Image classification data set "NN_Dataset" (Lastopia/COMP9517-Arcadia on GitHub). Class labels (12): ants, bees, beetles, caterpillars, earthworms, earwigs, grasshoppers, moths, slugs, snails, wasps, weevils.

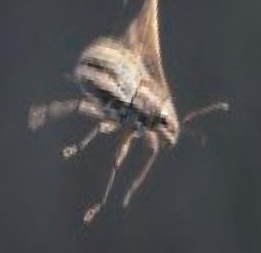
Label: beetles

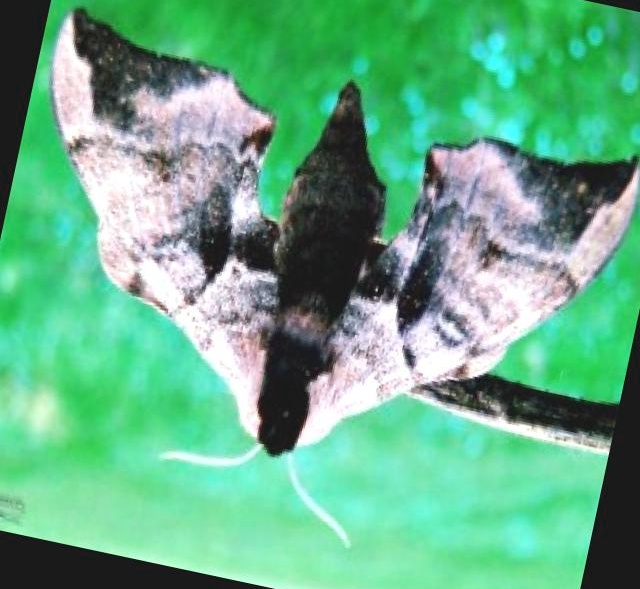
Label: moths

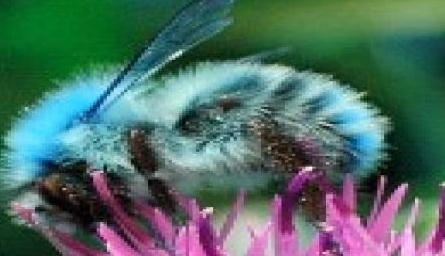
Label: bees

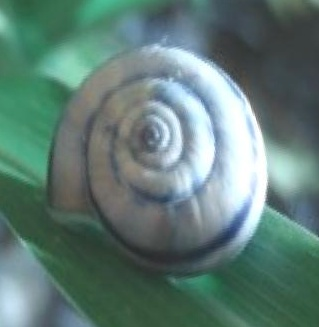
Label: snails

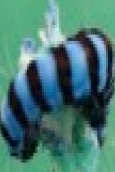
Label: caterpillars

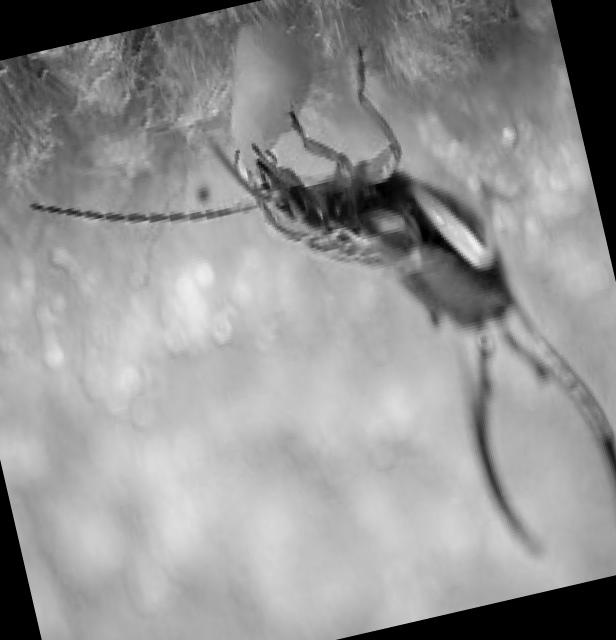
Label: earwigs
